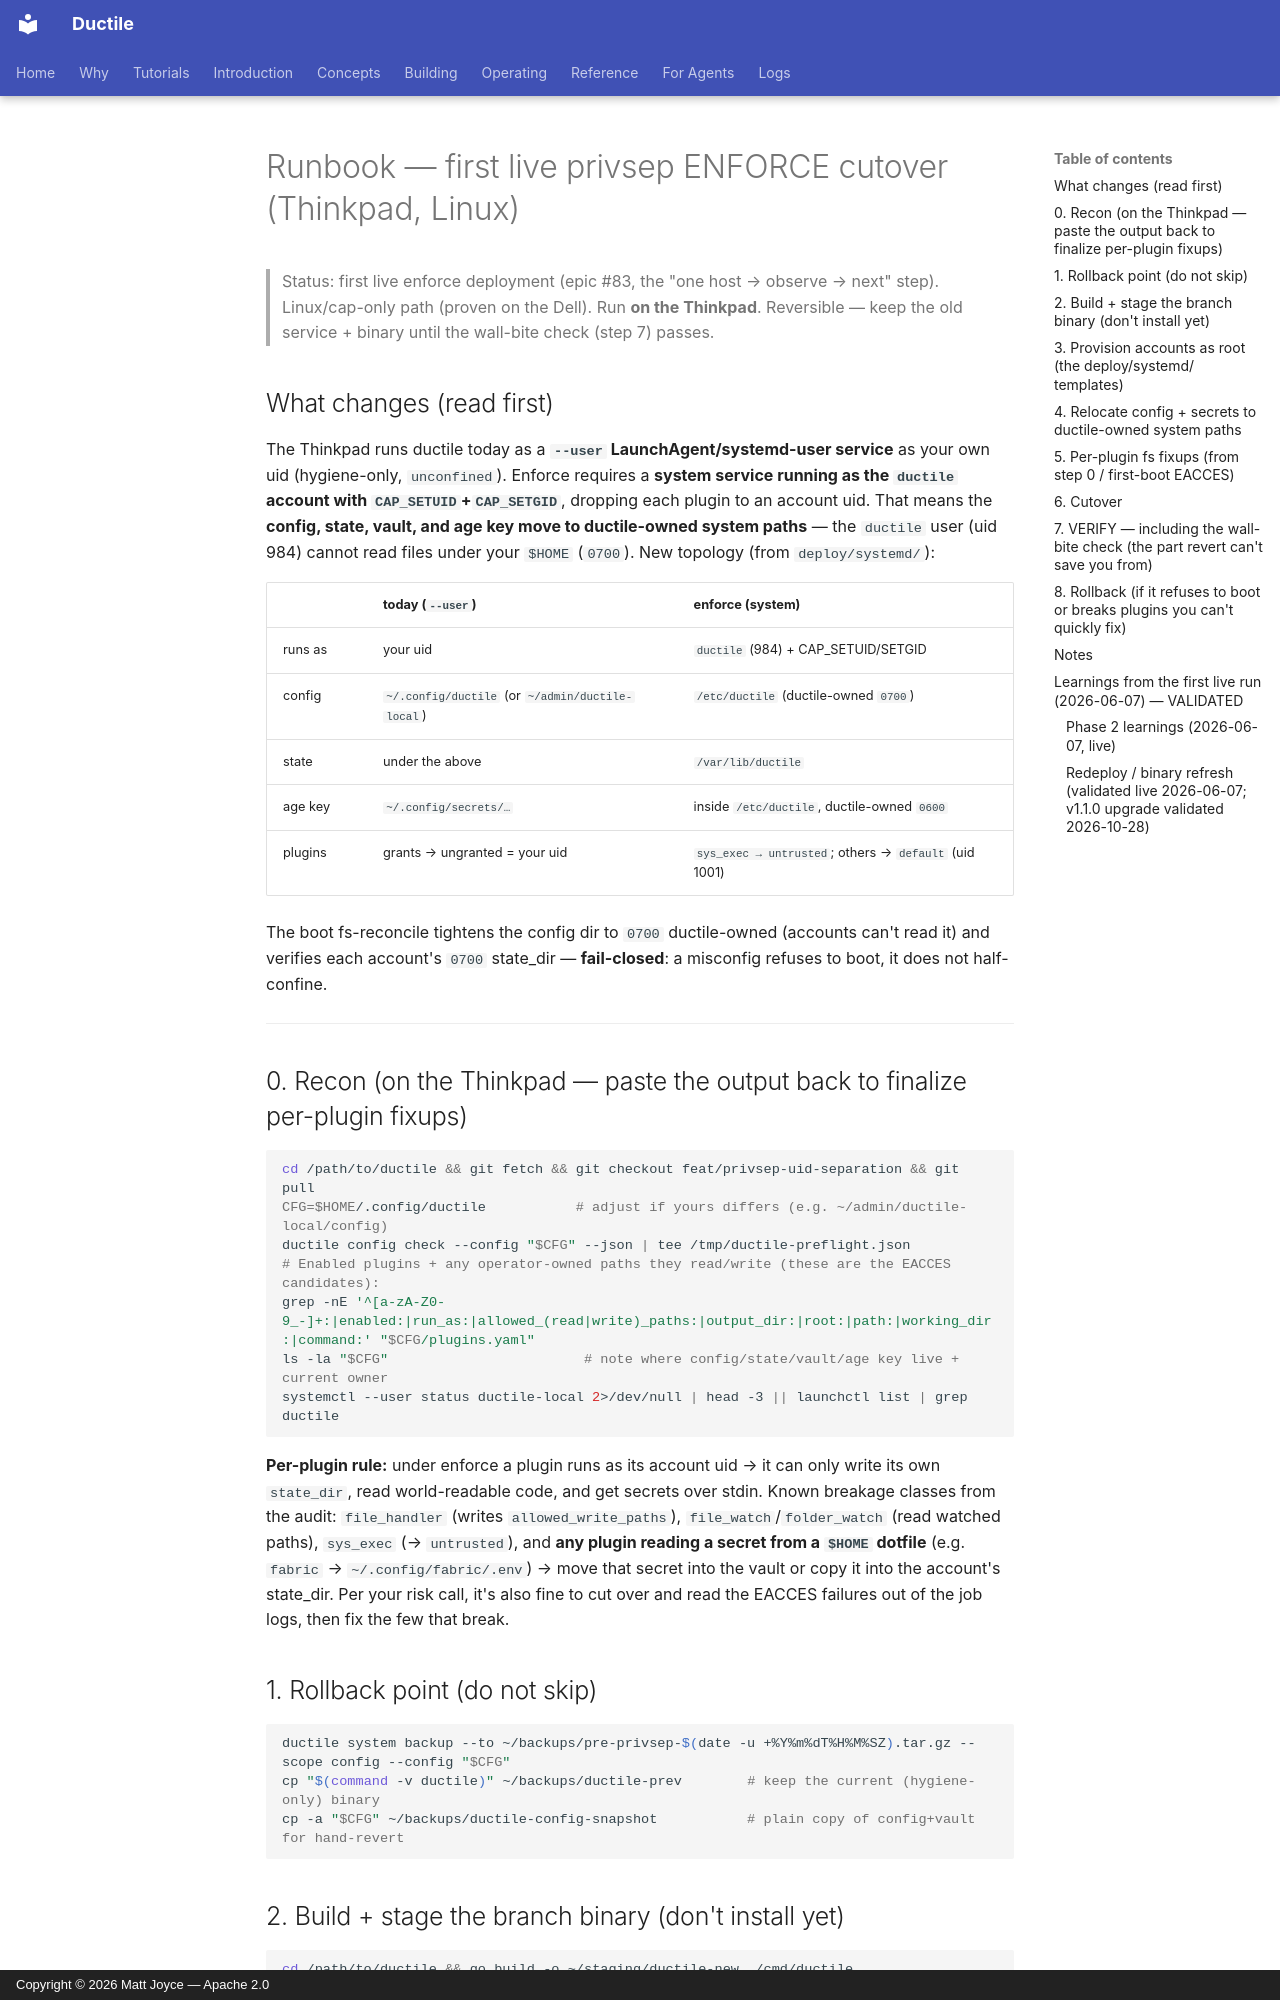

repository: mattjoyce/ductile · page: runbooks/privsep-thinkpad-enforce/index.html · generator: mkdocs · copyright: Copyright © 2026 Matt Joyce — Apache 2.0

# Runbook — first live privsep ENFORCE cutover (Thinkpad, Linux)

> Status: first live enforce deployment (epic #83, the "one host → observe → next" step).
> Linux/cap-only path (proven on the Dell). Run **on the Thinkpad**. Reversible — keep the old
> service + binary until the wall-bite check (step 7) passes.

## What changes (read first)

The Thinkpad runs ductile today as a **`--user` LaunchAgent/systemd-user service** as your own uid
(hygiene-only, `unconfined`). Enforce requires a **system service running as the `ductile` account
with `CAP_SETUID`+`CAP_SETGID`**, dropping each plugin to an account uid. That means the **config,
state, vault, and age key move to ductile-owned system paths** — the `ductile` user (uid 984) cannot
read files under your `$HOME` (`0700`). New topology (from `deploy/systemd/`):

| | today (`--user`) | enforce (system) |
|---|---|---|
| runs as | your uid | `ductile` (984) + CAP_SETUID/SETGID |
| config | `~/.config/ductile` (or `~/admin/ductile-local`) | `/etc/ductile` (ductile-owned `0700`) |
| state | under the above | `/var/lib/ductile` |
| age key | `~/.config/secrets/…` | inside `/etc/ductile`, ductile-owned `0600` |
| plugins | grants → ungranted = your uid | `sys_exec → untrusted`; others → `default` (uid 1001) |

The boot fs-reconcile tightens the config dir to `0700` ductile-owned (accounts can't read it) and
verifies each account's `0700` state_dir — **fail-closed**: a misconfig refuses to boot, it does not
half-confine.

---

## 0. Recon (on the Thinkpad — paste the output back to finalize per-plugin fixups)

```bash
cd /path/to/ductile && git fetch && git checkout feat/privsep-uid-separation && git pull
CFG=$HOME/.config/ductile           # adjust if yours differs (e.g. ~/admin/ductile-local/config)
ductile config check --config "$CFG" --json | tee /tmp/ductile-preflight.json
# Enabled plugins + any operator-owned paths they read/write (these are the EACCES candidates):
grep -nE '^[a-zA-Z0-9_-]+:|enabled:|run_as:|allowed_(read|write)_paths:|output_dir:|root:|path:|working_dir:|command:' "$CFG/plugins.yaml"
ls -la "$CFG"                        # note where config/state/vault/age key live + current owner
systemctl --user status ductile-local 2>/dev/null | head -3 || launchctl list | grep ductile
```

**Per-plugin rule:** under enforce a plugin runs as its account uid → it can only write its own
`state_dir`, read world-readable code, and get secrets over stdin. Known breakage classes from the
audit: `file_handler` (writes `allowed_write_paths`), `file_watch`/`folder_watch` (read watched
paths), `sys_exec` (→ `untrusted`), and **any plugin reading a secret from a `$HOME` dotfile** (e.g.
`fabric` → `~/.config/fabric/.env`) → move that secret into the vault or copy it into the account's
state_dir. Per your risk call, it's also fine to cut over and read the EACCES failures out of the job
logs, then fix the few that break.

## 1. Rollback point (do not skip)

```bash
ductile system backup --to ~/backups/pre-privsep-$(date -u +%Y%m%dT%H%M%SZ).tar.gz --scope config --config "$CFG"
cp "$(command -v ductile)" ~/backups/ductile-prev        # keep the current (hygiene-only) binary
cp -a "$CFG" ~/backups/ductile-config-snapshot           # plain copy of config+vault for hand-revert
```

## 2. Build + stage the branch binary (don't install yet)

```bash
cd /path/to/ductile && go build -o ~/staging/ductile-new ./cmd/ductile
~/staging/ductile-new --version                          # confirm it's the privsep branch build
```

## 3. Provision accounts as root (the deploy/systemd/ templates)

```bash
sudo install -m0644 deploy/systemd/ductile-accounts.sysusers.conf /etc/sysusers.d/ductile-accounts.conf
sudo install -m0644 deploy/systemd/ductile-accounts.tmpfiles.conf /etc/tmpfiles.d/ductile-accounts.conf
sudo systemd-sysusers                                    # creates ductile(984) default(1001) untrusted(1002)
sudo systemd-tmpfiles --create /etc/tmpfiles.d/ductile-accounts.conf   # creates the 0700 state dirs
id ductile ductile-default ductile-untrusted             # verify they exist
```
